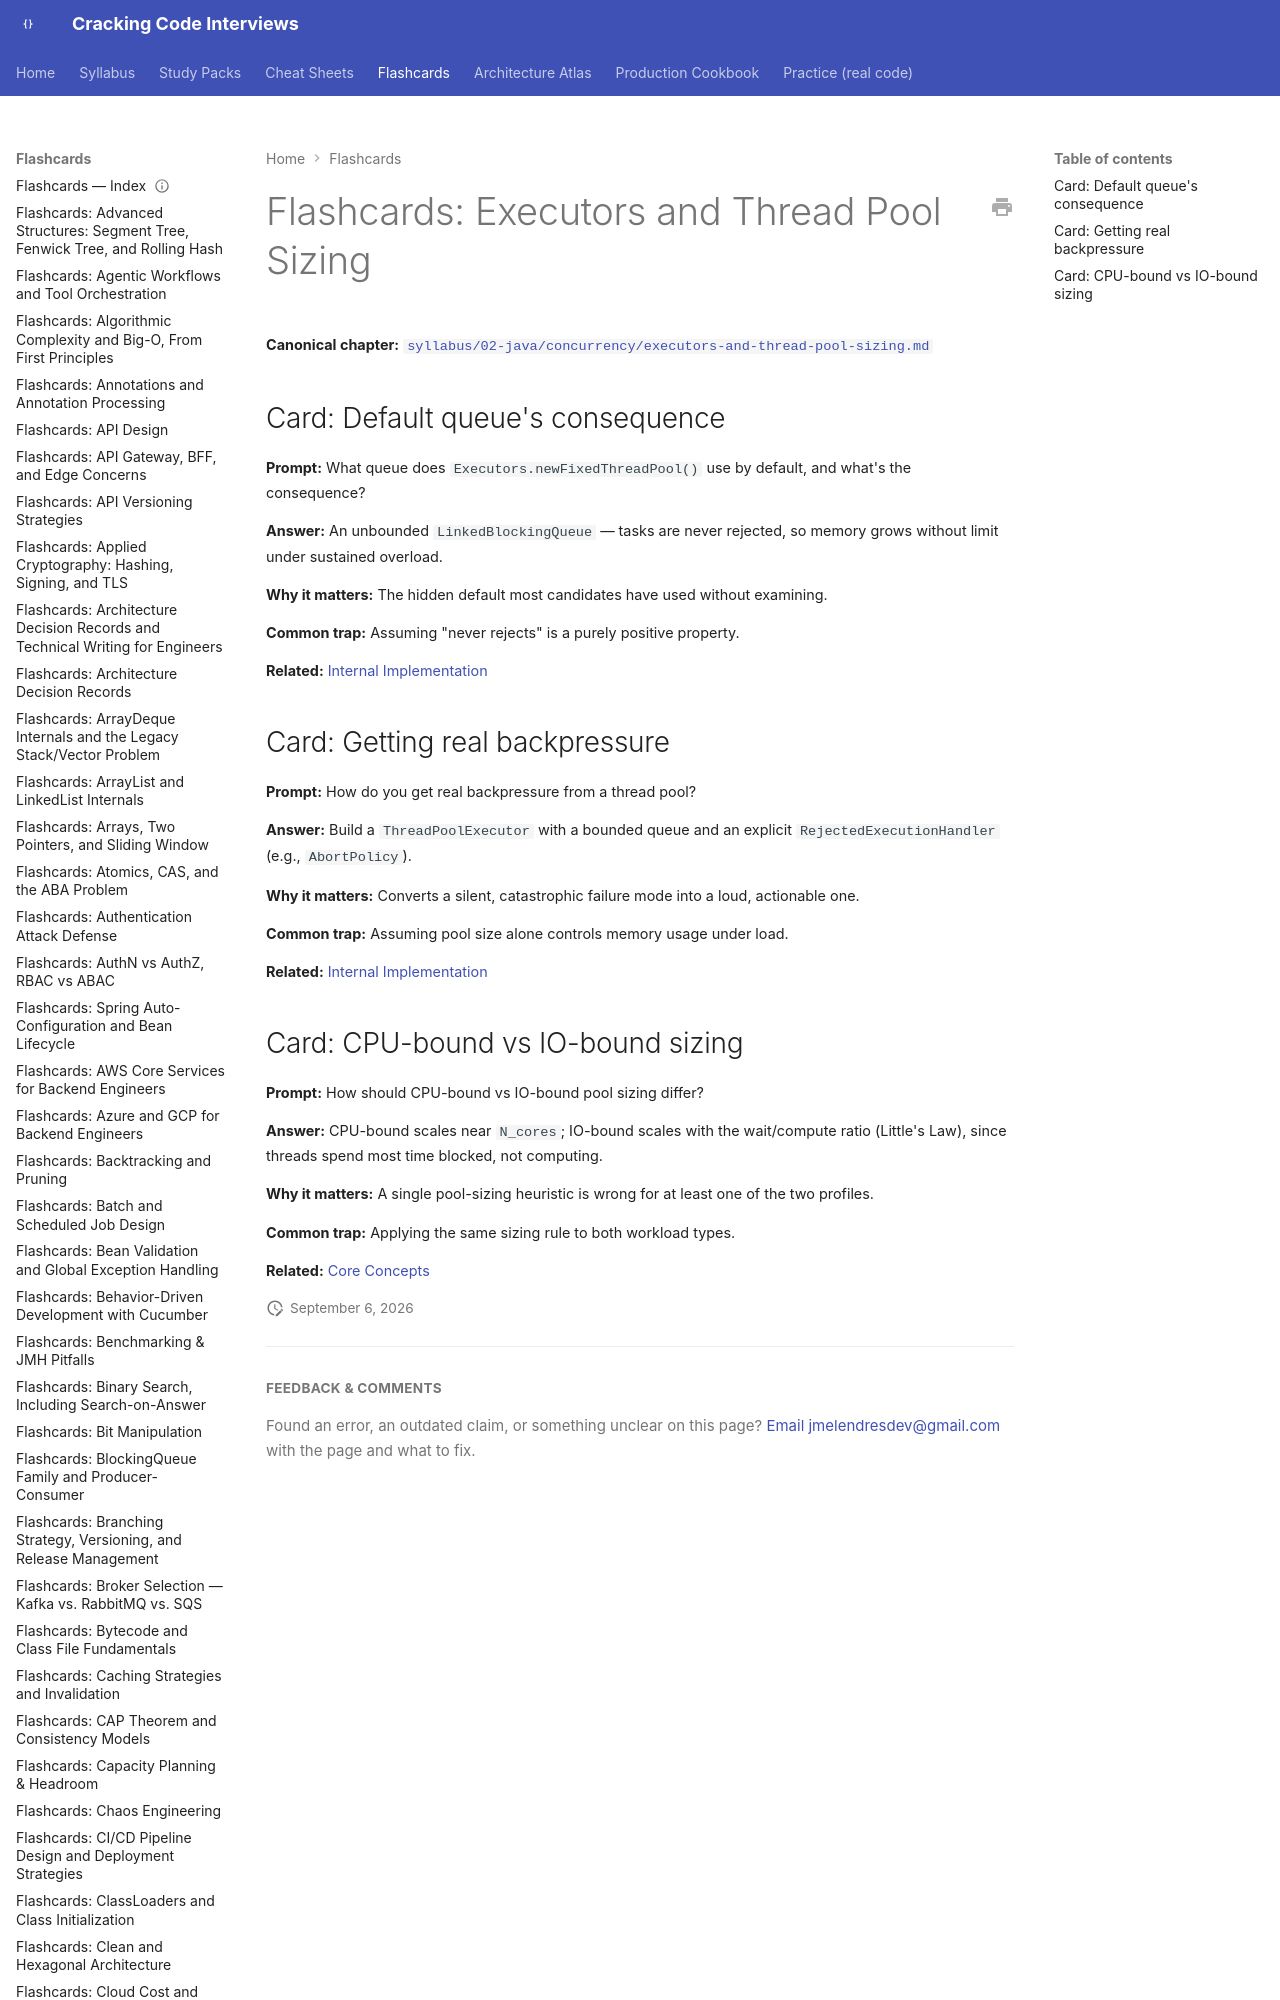

repository: JuanMelendres/cracking-code-interviews · page: flashcards/executors-and-thread-pool-sizing/index.html · generator: mkdocs

---
title: "Flashcards: Executors and Thread Pool Sizing"
slug: executors-and-thread-pool-sizing
document_type: flashcard-deck
domain: concurrency
topic_id: T-406
canonical: ../syllabus/02-java/concurrency/executors-and-thread-pool-sizing.md
last_updated: 2026-08-06
